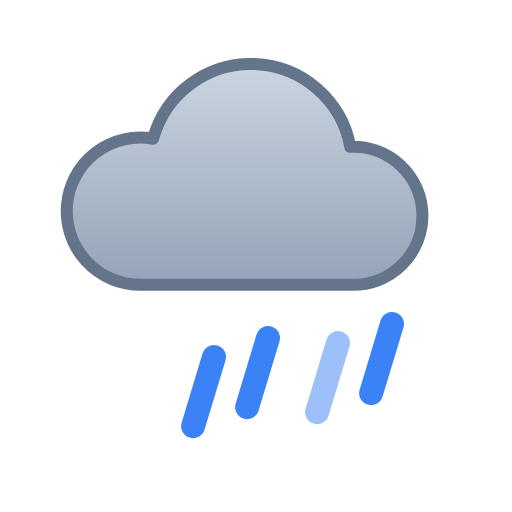
t = 0.00 s
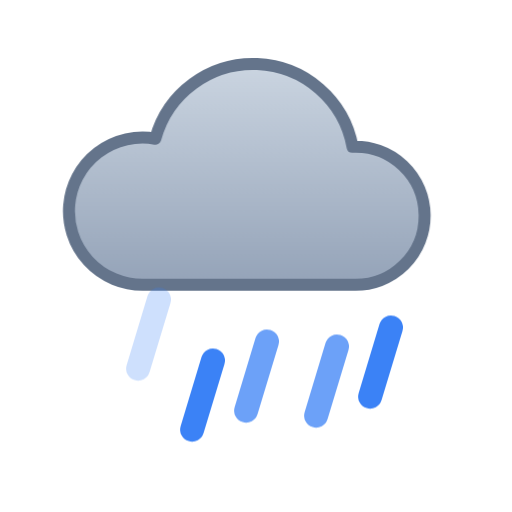
t = 1.28 s
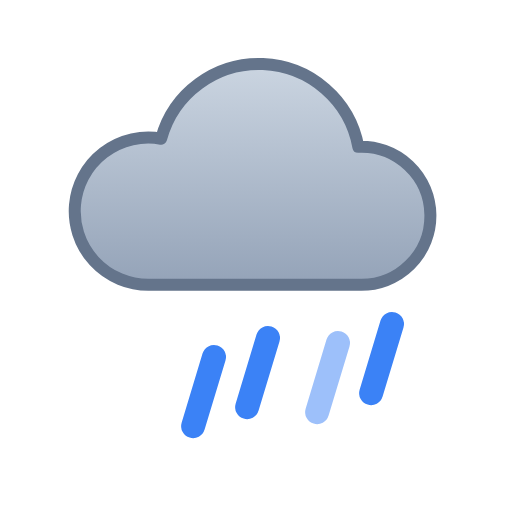
t = 2.40 s
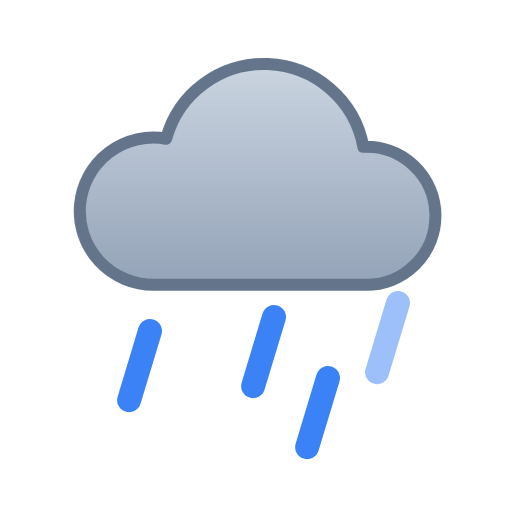
t = 3.15 s
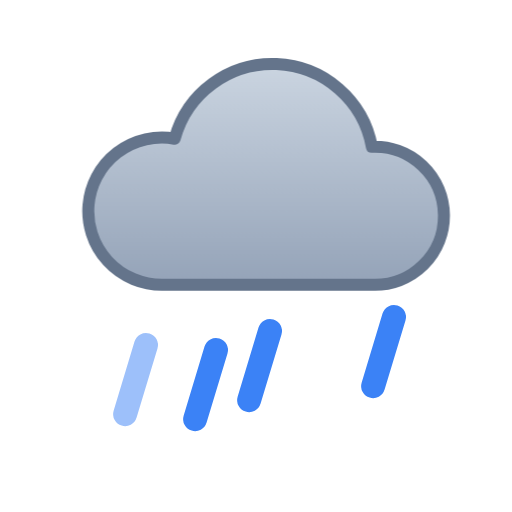
t = 4.65 s
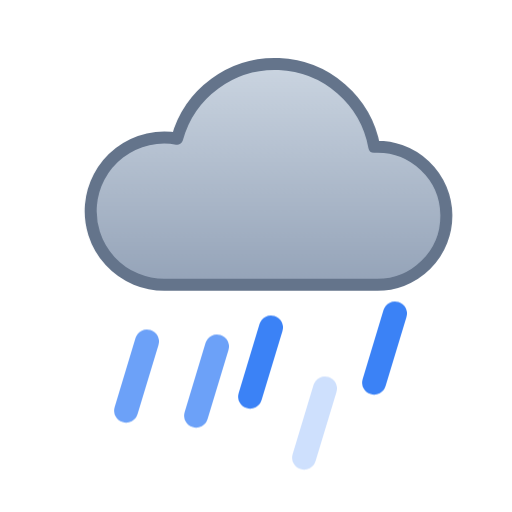
t = 5.78 s

The animated SVG that drew these frames (rendered in a browser with its animation timeline set to each time). Animation: 2 CSS @keyframes rules; one cycle of 6.90 s, repeats indefinitely.

<svg xmlns="http://www.w3.org/2000/svg" viewBox="0 0 64 64" width="64" height="64" role="img"><title>Heavy rain</title><defs><linearGradient id="wtc-heavy-rain-cd" x1="0" y1="0" x2="0" y2="1"><stop offset="0" stop-color="#CBD5E1"/><stop offset="1" stop-color="#94A3B8"/></linearGradient></defs><style>@keyframes wtc-heavy-rain-drift{from{transform:translateX(-1.5px)}to{transform:translateX(1.5px)}}.wtc-heavy-rain-c0{animation:wtc-heavy-rain-drift 6s ease-in-out infinite alternate}@keyframes wtc-heavy-rain-fall{0%{transform:translate(1px,-3px);opacity:0}25%,75%{opacity:1}100%{transform:translate(-1px,4px);opacity:0}}.wtc-heavy-rain-d0{animation:wtc-heavy-rain-fall 1.2s linear 0s infinite}.wtc-heavy-rain-d1{animation:wtc-heavy-rain-fall 1.2s linear -0.45s infinite}.wtc-heavy-rain-d2{animation:wtc-heavy-rain-fall 1.2s linear -0.9s infinite}.wtc-heavy-rain-d3{animation:wtc-heavy-rain-fall 1.2s linear -0.15s infinite}.wtc-heavy-rain-d4{animation:wtc-heavy-rain-fall 1.2s linear -0.6s infinite}@media (prefers-reduced-motion:reduce){*{animation:none!important}}</style><path class="wtc-heavy-rain-c0" d="M19.05 35.6A9.2 9.2 0 1 1 20.64 17.34A12.65 12.65 0 0 1 45.29 18.35A8.63 8.63 0 1 1 45.5 35.6Z" fill="url(#wtc-heavy-rain-cd)" stroke="#64748B" stroke-width="1.5" stroke-linejoin="round"/><path class="wtc-heavy-rain-d0" d="M19 40l-2.61 8.64" stroke="#3B82F6" stroke-width="3" stroke-linecap="round"/><path class="wtc-heavy-rain-d1" d="M26.5 45l-2.61 8.64" stroke="#3B82F6" stroke-width="3" stroke-linecap="round"/><path class="wtc-heavy-rain-d2" d="M34 40l-2.61 8.64" stroke="#3B82F6" stroke-width="3" stroke-linecap="round"/><path class="wtc-heavy-rain-d3" d="M41.5 45l-2.61 8.64" stroke="#3B82F6" stroke-width="3" stroke-linecap="round"/><path class="wtc-heavy-rain-d4" d="M49 40l-2.61 8.64" stroke="#3B82F6" stroke-width="3" stroke-linecap="round"/></svg>
